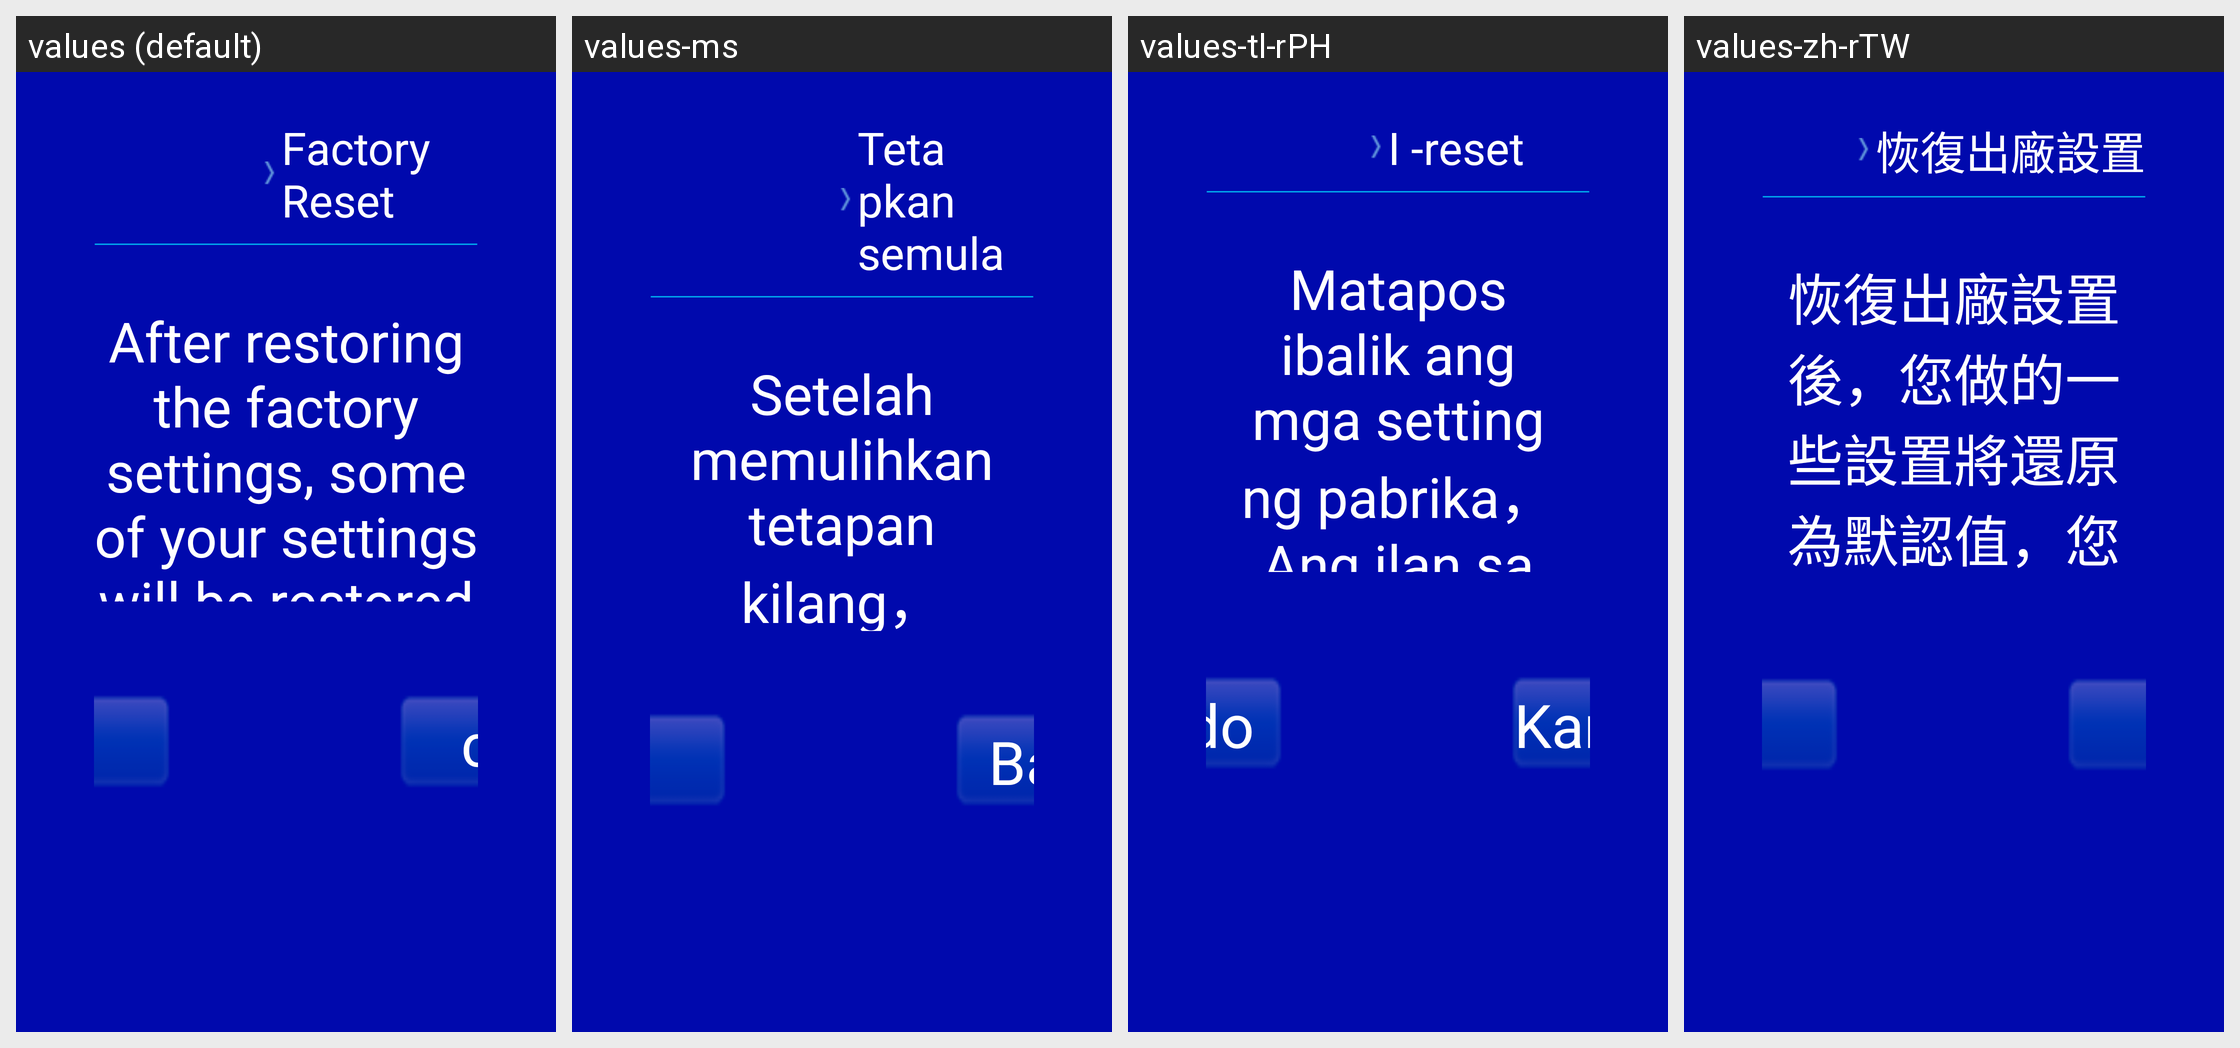

This grid shows one Android layout under several languages. Give, for every string resource on the screen, its name, the default text and each shown locale's text.
Android screen res/layout/factoryreset_setting.xml rendered under 4 locales, left to right: values (default), values-ms, values-tl-rPH, values-zh-rTW. Device: Nexus 5 (rendered at 1080×1920; each locale shown at half size, 540×960, under a caption strip naming it); theme AppTheme_ashd2.
Other locales in the repository, not shown: values-af, values-am, values-ar, values-az-rAZ, values-be-rBY, values-bg, values-bn-rBD, values-bs-rBA, values-ca, values-cs, values-da, values-de, values-el, values-en-rGB, values-es, values-es-rUS, values-et-rEE, values-eu-rES, values-fa, values-fi, values-fr, values-fr-rCA, values-gl-rES, values-gu-rIN, values-hi, values-hr, values-hu, values-hy-rAM, values-in, values-is-rIS, values-it, values-iw, values-ja, values-ka-rGE, values-kk-rKZ, values-km-rKH, values-kn-rIN, values-ko, values-ky-rKG, values-lo-rLA, values-lt, values-lv, values-mk-rMK, values-ml-rIN, values-mn-rMN, values-mr-rIN, values-ms-rMY, values-my-rMM, values-nb, values-ne-rNP, values-nl, values-pa-rIN, values-pl, values-pt, values-pt-rBR, values-pt-rPT, values-ro, values-ru, values-si-rLK, values-sk, values-sl, values-sq-rAL, values-sr, values-sv, values-sw, values-ta-rIN, values-te-rIN, values-th, values-tl, values-tr, values-uk, values-ur-rPK, values-uz-rUZ, values-vi, values-zh-rCN, values-zh-rHK, values-zu.
Strings drawn on this screen, with the default value and each locale's value (text and hints the layout hard-codes, and strings that could not be matched under every locale, appear in the picture but are not listed):

factoryreset
  values: Factory Reset
  values-ms: Tetapkan semula
  values-tl-rPH: I -reset
  values-zh-rTW: 恢復出廠設置

factoryresettip
  values: After restoring the factory settings, some of your settings will be restored to the default values. Are you sure you want to restore？
  values-ms: Setelah memulihkan tetapan kilang，Sebilangan tetapan yang anda buat akan dipulihkan dengan nilai lalai，Adakah anda pasti mahu pulih？
  values-tl-rPH: Matapos ibalik ang mga setting ng pabrika，Ang ilan sa mga setting na iyong ginagawa ay maibabalik sa default na halaga，Sigurado ka bang nais mong mabawi？
  values-zh-rTW: 恢復出廠設置後，您做的一些設置將還原為默認值，您是否確定要恢復？

factoryresetsure
  values: sure
  values-ms: Pasti
  values-tl-rPH: Sigurado
  values-zh-rTW: 確定

factoryresetcancel
  values: cancel
  values-ms: Batalkan
  values-tl-rPH: Kanselahin
  values-zh-rTW: 取消
